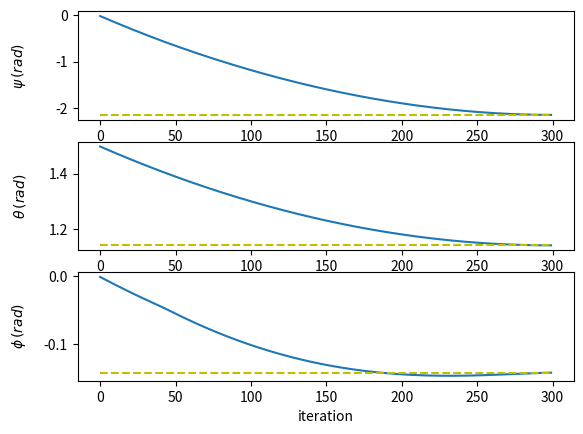
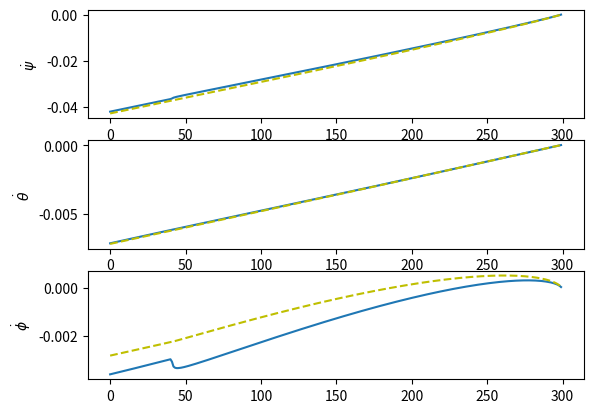
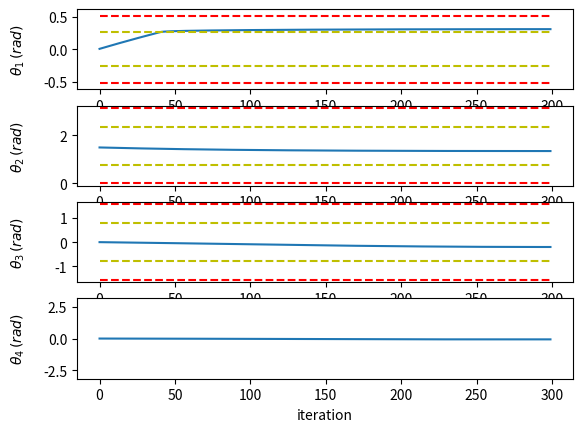
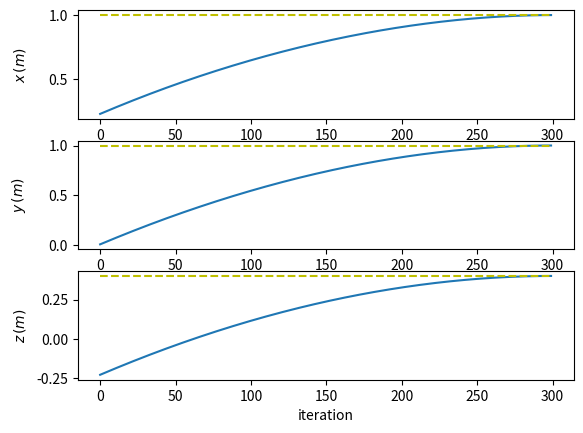
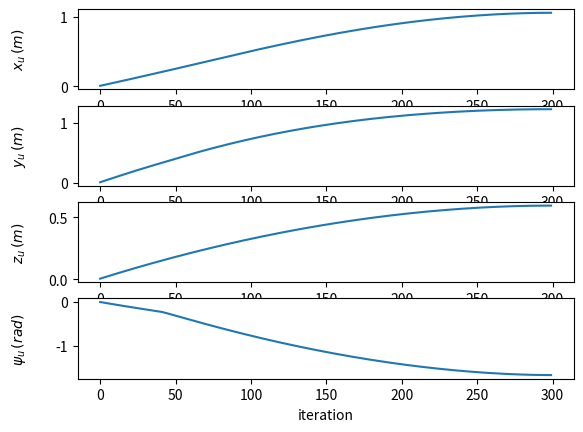

Recreate these plots in Python, in order.
import time
from sympy import *

c=cos
s=sin

import numpy as np
import matplotlib.pyplot as plt
#================================================================================================================
Rs=Matrix([
    [1,0,0],
    [0,-1,0],
    [0,0,-1]])
    
#Variables
x,y,z,theta,phi,psi,t1,t2,t3,t4= symbols('x y z theta phi psi t1 t2 t3 t4') #UAV and arm postures
l1=0.0695; l2=0.17; l3=0.07025; l4=0.025        
alpha1=pi/2; alpha2=0; alpha3=pi/2; alpha4=0    #DH params
xshift=0.11316; yshift=0; zshift=0  #shift from base to first link origin
shift=Matrix([[xshift],[yshift],[zshift]])
a1=0; a2=l2; a3=0; a4=0             #DH params
b1=l1; b2=0; b3=0; b4=l3+l4         #DH params
#=========for plotting===========================================================================================
t1_list=[]
t2_list=[]
t3_list=[]
t4_list=[]
psi_list=[]
theta_list=[]
phi_list=[]
psi_dot_list_d=[] #desired
theta_dot_list_d=[] #desired
phi_dot_list_d=[] #desired
psi_dot_list_actual=[] #actual from the algo
theta_dot_list_actual=[]
phi_dot_list_actual=[]
x_b_list=[]
y_b_list=[]
z_b_list=[]
psi_b_list=[]
x_list=[]
y_list=[]
z_list=[]
#================================================================================================================
#Compute rotation matrix for euler angles psi,theta, and phi
def R(psi,theta,phi):
    return Matrix([
        [cos(psi)*cos(theta), sin(phi)*sin(theta)*cos(psi) - sin(psi)*cos(phi), sin(phi)*sin(psi) + sin(theta)*cos(phi)*cos(psi)], 
        [sin(psi)*cos(theta), sin(phi)*sin(psi)*sin(theta) + cos(phi)*cos(psi), -sin(phi)*cos(psi) + sin(psi)*sin(theta)*cos(phi)], 
        [-sin(theta), sin(phi)*cos(theta), cos(phi)*cos(theta)]])

#Computing rotation matrix Q of a link frame
#params: alpha, theta -> DH params
def Q(alpha,theta): 
    mu=s(alpha)
    lam=c(alpha)
    return Matrix([[c(theta),-lam*s(theta),mu*s(theta)],
                    [s(theta),lam*c(theta),-mu*c(theta)],
                    [0,mu,lam]])

#Computing a_vector, vector from O_i to O_i+1
def a_vector(a,b,theta):
    return Matrix([[a*c(theta)],[a*s(theta)],[b]])
    
#Computing cross product matrix of 3x1 vector
def CPM(v):
    return Matrix([[0,      -v[2],  v[1]],
                   [v[2],   0,     -v[0]],
                   [-v[1],  v[0],   0]

                   ])
                   
#Computing vector of a matrix of 3x3 matrix; opposite of CPM
def vect(A):
    return 0.5*Matrix([ [A[7]-A[5]],
                    [A[2]-A[6]],
                    [A[3]-A[1]]])
                    
#compute ZYX euler angles given a 3x3rotation matrix   
#https://www.geometrictools.com/Documentation/EulerAngles.pdf          
def euler_angles(R):
    if(R[6]<1):
        if(R[6]>-1):
            theta=asin(-R[6])
            psi=atan2(R[3],R[0])
            phi=atan2(R[7],R[8])
        else:
            theta=pi/2
            psi=-atan2(-R[5],R[4])
            phi=0
    else:
        theta=-pi/2
        psi=atan2(-R[5],R[4])#atan2(R[1][0],R[1][1])
        phi=0

    return Matrix([[psi],[theta],[phi]])
    
#T matrix to transfrom rates of zyx euler angles to angular velocity. omega=T d/dt(psi theta phi)
def T(psi,theta,phi):
    return Matrix([
                    [0, -s(psi),    c(psi)*c(theta) ],
                    [0, c(psi),     s(psi)*c(theta) ],
                    [1, 0,          -s(theta)       ]])     
#=======================================================================================================
#==========JOINT LIMITS
t1_min=-pi/6
t1_max=pi/6
t2_min=-pi+pi
t2_max=0+pi
t3_min=0-pi/2
t3_max=pi-pi/2
tau1=(t1_max-t1_min)/4.0
tau2=(t2_max-t2_min)/4.0
tau3=(t3_max-t3_min)/4.0

def W_i(t_i,t_i_min,t_i_max,tau_i,W_o):
    if t_i<=t_i_min:
        return W_o
    elif t_i<=t_i_min+tau_i:
        return W_o/2.0*(1+cos(pi*(t_i-t_i_min)/tau_i))
    elif t_i<t_i_max-tau_i:
        return 0
    elif t_i<t_i_max:
        return W_o/2.0*(1+cos(pi*(t_i_max-t_i)/tau_i))
    else:
        return W_o
W1,W2,W3=symbols('W1 W2 W3')
W_JL=Matrix([[0,0,0,0,0,0,0,0],
             [0,0,0,0,0,0,0,0],
             [0,0,0,0,0,0,0,0],
             [0,0,0,0,0,0,0,0],
             [0,0,0,0,W1,0,0,0],
             [0,0,0,0,0,W2,0,0],
             [0,0,0,0,0,0,W3,0],
             [0,0,0,0,0,0,0,0]])
# W_JL=W_JL.evalf(subs={W1:W_i(t1,t1_min,t1_max,tau1,5),W2:W_i(t2,t2_min,t2_max,tau2,5),W3:W_i(t3,t3_min,t3_max,tau3,5)})
#=======================================================================================================
#Compute the total Jacobian of UAV+arm system
#NOTE: t4 does not affect the Jacobian for our robot actually
def Jacobian(t1,t2,t3,t4,psi):

    phi=0;theta=0   #underactuated parameters
    #params
    l1=0.0695; l2=0.17; l3=0.07025; l4=0.025
    alpha1=pi/2; alpha2=0; alpha3=pi/2; alpha4=0
    a1=0; a2=l2; a3=0; a4=0
    b1=l1; b2=0; b3=0; b4=l3+l4
    shift=Matrix([[0.11316],[0],[0]])
    #Q1, Q2, Q3, Q4
    Q1=Q(alpha1,t1)
    Q2=Q(alpha2,t2)
    Q3=Q(alpha3,t3)
    Q4=Q(alpha4,t4)
    #P1, P2, P3, P4
    P1=Q1
    P2=P1*Q2
    P3=P2*Q3
    P4=P3*Q4
    #vectors: a1_vec, a2_vec, a3_vec, a4_vec
    a1_vec=a_vector(a1,b1,t1)
    a2_vec=a_vector(a2,b2,t2)
    a3_vec=a_vector(a3,b3,t3)
    a4_vec=a_vector(a4,b4,t4)
    #Rb: Rotation matrix from world to base. Euler angles ZYX : psi theta phi
    #Rb=Q_psi*Q_theta*Q_phi
    Rb=Matrix([
    [cos(psi)*cos(theta), sin(phi)*sin(theta)*cos(psi) - sin(psi)*cos(phi), sin(phi)*sin(psi) + sin(theta)*cos(phi)*cos(psi)], 
    [sin(psi)*cos(theta), sin(phi)*sin(psi)*sin(theta) + cos(phi)*cos(psi), -sin(phi)*cos(psi) + sin(psi)*sin(theta)*cos(phi)], 
    [-sin(theta), sin(phi)*cos(theta), cos(phi)*cos(theta)]])
    
    #p_eb= position of ee w.r.t base in base's frame
    p_eb=a1_vec+P1*a2_vec+P2*a3_vec+P3*a4_vec+shift

    #Jacobian of EE w.r.t base in base's frame
    ###CHANGED
    J_eb=Matrix([
    [-l2*c(t2)*s(t1)-(l3+l4)*s(t2+t3)*s(t1),    -l2*c(t1)*s(t2)+(l3+l4)*c(t1)*c(t2+t3)      ,(l3+l4)*c(t1)*c(t2+t3) ,0],
    [l2*c(t1)*c(t2)+(l3+l4)*s(t2+t3)*c(t1),     -l2*s(t1)*s(t2)+(l3+l4)*s(t1)*c(t2+t3)      ,(l3+l4)*s(t1)*c(t2+t3) ,0],
    [0,                                         l2*c(t2)+(l3+l4)*s(t2+t3)                   ,(l3+l4)*s(t2+t3)       ,0],
    [0,s(t1)    ,s(t1)    ,c(t1)*s(t2+t3)],
    [0,-c(t1)   ,-c(t1)   ,s(t1)*s(t2+t3)],
    [1,0        ,0        ,-c(t2+t3)     ]])
    
    #construct total jacobian such that: J [xb. yb. zb. psi. t1. t2. t3. t4.]^T =[d/dt(p_e) omega]^T
    F_left=eye(3)
    F_left=F_left.col_join(zeros(3,3))
    F_right=-CPM(Rb*Rs*p_eb)*Matrix([[0],[0],[1]])
    F_right=F_right.col_join(Matrix([[0],[0],[1]]))
    F=F_left.row_join(F_right)

    G_left=Rb*Rs
    G_left=G_left.col_join(zeros(3,3))
    G_right=zeros(3,3)
    G_right=G_right.col_join(Rb*Rs)
    G=G_left.row_join(G_right)
    G=G*J_eb
    J=F.row_join(G)

    return J.evalf()
#=======================================================================================================
#FK 
#@param joint posture [xb yb zb psi t1 t2 t3 t4]^T
#@return pose of EE for given q. [x y z psi theta phi]^T
def FK(q):
    x=q[0];y=q[1];z=q[2];psi=q[3];t1=q[4];t2=q[5];t3=q[6];t4=q[7]
    
    l1=0.0695; l2=0.17; l3=0.07025; l4=0.025
    alpha1=pi/2; alpha2=0; alpha3=pi/2; alpha4=0
    a1=0; a2=l2; a3=0; a4=0
    b1=l1; b2=0; b3=0; b4=l3+l4
    shift=Matrix([[0.11316],[0],[0]])
    theta=0;phi=0   #underactuated variables
    p_b=Matrix([[x],[y],[z]])    #base position
    
    #Rb
    Rb=Matrix([
    [cos(psi)*cos(theta), sin(phi)*sin(theta)*cos(psi) - sin(psi)*cos(phi), sin(phi)*sin(psi) + sin(theta)*cos(phi)*cos(psi)], 
    [sin(psi)*cos(theta), sin(phi)*sin(psi)*sin(theta) + cos(phi)*cos(psi), -sin(phi)*cos(psi) + sin(psi)*sin(theta)*cos(phi)], 
    [-sin(theta), sin(phi)*cos(theta), cos(phi)*cos(theta)]])

    #Q1, Q2, Q3, Q4
    Q1=Q(alpha1,t1)
    Q2=Q(alpha2,t2)
    Q3=Q(alpha3,t3)
    Q4=Q(alpha4,t4)
    #P1, P2, P3, P4
    P1=Q1
    P2=P1*Q2
    P3=P2*Q3
    P4=P3*Q4

    #vectors: a1_vec, a2_vec, a3_vec, a4_vec
    a1_vec=a_vector(a1,b1,t1)
    a2_vec=a_vector(a2,b2,t2)
    a3_vec=a_vector(a3,b3,t3)
    a4_vec=a_vector(a4,b4,t4)
    
    #position
    p=p_b+Rb*Rs*(shift+a1_vec+P1*a2_vec+P2*a3_vec+P3*a4_vec)
    #orientation
    Q_e=Rb*Rs*P4
    
    #compute orientation angles
    ori=euler_angles(Q_e)
    
    #complete position and orientation result
    p_result=p.col_join(ori)
    return p_result.evalf()
#=======================================================================================================    
#IK solver
#@param x_d: desired goal position [x y z]^T 
#@param z_d: desired goal orientation [psi theta phi]^T
#@param q_1: initial joint postures [xb yb zb psi t1 t2 t3 t4]^T
#@param T: required time to move from x_1 to x_d
#return: joint postures q that will generate x_d
def IK(x_d,z_d,q_1,Time):
    N=300
    q_k=q_1     #initialize q_k
    x_k=FK(q_1)[0:3,0:1] #initialize x_k
    z_k=FK(q_1)[3:6,0:1] #initialize z_k
    
    dt=Time*1.0/N  #integration step time #multiply 1.0 to avoid integer division error
    
    #Weighting matrices
    We=3.0*eye(3)   #main task
    Wv=0.1*eye(8)   #singularity avoidance
    Wc=3.0*eye(3)   #additional task
    C=2
    for k in range(1,N+1):  #k=1,2,3, ... ,N

        #calculate planned velocity
        x_k_dot=C*(x_d-x_k)/((N+1-k)*dt)
        z_k_dot=C*(z_d-z_k)/((N+1-k)*dt)
        
        #find joint rates that generate x_k_dot
        #use configuration control method
        Jac=Jacobian(q_k[4],q_k[5],q_k[6],q_k[7],q_k[3])  #compute the jacobian at iteration k. Jacobian(t1,t2,t3,t4,psi)
        Je=Jac[0:3,0:8] #for position-> upper half of total Jacobian-> Je qdot=xdot. x=pose
        Jc=(T(z_k[0],z_k[1],z_k[2]))**-1 *Jac[3:6,0:8]  #for orientation-> lower half of total Jacobian. Jc qdot=zdot. z=euler angles
        
        #joint limit
        t1=q_k[4]
        t2=q_k[5]
        t3=q_k[6]
        W_JL_calculated=W_JL.evalf(subs={W1:W_i(t1,t1_min,t1_max,tau1,100),W2:W_i(t2,t2_min,t2_max,tau2,100),W3:W_i(t3,t3_min,t3_max,tau3,100)})

        q_k_dot=(Je.transpose()*We*Je + Jc.transpose()*Wc*Jc+ Wv +W_JL_calculated)**-1 * (Je.transpose()*We*x_k_dot+ Jc.transpose()*Wc*z_k_dot)

        #Integrate to find the next q_k
        q_k=q_k+q_k_dot*dt
        
        #Compute the new pose
        FK_result=FK(q_k)
        x_k=FK_result[0:3,0:1]
        z_k=FK_result[3:6,0:1]
        
        #put data on the list for plotting
        t1_list.append(q_k[4])
        t2_list.append(q_k[5])
        t3_list.append(q_k[6])
        t4_list.append(q_k[7])
        
        x_b_list.append(q_k[0])
        y_b_list.append(q_k[1])
        z_b_list.append(q_k[2])
        psi_b_list.append(q_k[3])
        
        psi_list.append(z_k[0])
        theta_list.append(z_k[1])
        phi_list.append(z_k[2])
        
        x_list.append(x_k[0])
        y_list.append(x_k[1])
        z_list.append(x_k[2])
        
        psi_dot_list_d.append(z_k_dot[0])
        theta_dot_list_d.append(z_k_dot[1])
        phi_dot_list_d.append(z_k_dot[2])
        
        z_dot_actual=Jc*q_k_dot
        psi_dot_list_actual.append(z_dot_actual[0])
        theta_dot_list_actual.append(z_dot_actual[1])
        phi_dot_list_actual.append(z_dot_actual[2])

    return q_k  #return the final joint postures i.e. joint postures that will generate x_d, z_d
    
#=======================================================================================================        
#==========JOINT LIMITS
#t1_min=-pi/6
#t1_max=pi/6
#t2_min=-pi+pi
#t2_max=0+pi
#t3_min=0-pi/2
#t3_max=pi-pi/2

begin=time.time()
q_1=Matrix([[0],[0],[0],[0],[0],[1.5],[0],[0]])   #initial posture
pose_goal=Matrix([[1],[1],[0.4],[1],[2],[3]])   #pose goal

pose_goal[3:6,0:1]=euler_angles(R(pose_goal[3],pose_goal[4],pose_goal[5])).evalf() #TODO

q_computed=IK(pose_goal[0:3,0:1],pose_goal[3:6,0:1],q_1,100)    #compute posture with IK
print('q computed by IK algo is: ',q_computed)

pose_computed=FK(q_computed)
print('the q computed would result to pose: ',pose_computed)

pose_error=pose_goal-pose_computed  #error ( goal- IK solution)
print('the error in pose is: ', pose_error)
end=time.time()
print(end-begin)
#====================================================================Plotting
x_plot=np.arange(0, 300, 1)
fig=plt.figure(1)

#psi---------------------------------------------------------------------
ax1=fig.add_subplot(311)
ax1.set_ylabel(r'$\psi \, (rad)$')
#plt.xlabel('iteration')
ax1.get_yaxis().set_label_coords(-0.1,0.5)

ax1.plot(psi_list)

psi_goal_list=[]
for i in range(300):
    psi_goal_list.append(pose_goal[3])
ax1.plot(x_plot,psi_goal_list,'y--')

#theta---------------------------------------------------------------------
ax2=fig.add_subplot(312)
ax2.set_ylabel(r'$\theta \, (rad)$')
#plt.xlabel('iteration')
ax2.get_yaxis().set_label_coords(-0.1,0.5)

ax2.plot(theta_list)

theta_goal_list=[]
for i in range(300):
    theta_goal_list.append(pose_goal[4])
ax2.plot(x_plot,theta_goal_list,'y--')

#phi---------------------------------------------------------------------
ax3=fig.add_subplot(313)
ax3.set_ylabel(r'$\phi \, (rad)$')
ax3.set_xlabel('iteration')
ax3.get_yaxis().set_label_coords(-0.1,0.5)

ax3.plot(phi_list)

phi_goal_list=[]
for i in range(300):
    phi_goal_list.append(pose_goal[5])
ax3.plot(x_plot,phi_goal_list,'y--')

plt.show() 

#==========================================================================
#==========================================================================
plt.figure(2)
#psi dot---------------------------------------------------------------------
plt.subplot(311)
plt.ylabel(r'$\dot{\psi} $')

plt.plot(psi_dot_list_actual)

plt.plot(psi_dot_list_d,'y--')

#theta dot---------------------------------------------------------------------
plt.subplot(312)
plt.ylabel(r'$\dot{\theta}$')

plt.plot(theta_dot_list_actual)

plt.plot(theta_dot_list_d,'y--')


#phi dot---------------------------------------------------------------------
plt.subplot(313)
plt.ylabel(r'$\dot{\phi}$')

plt.plot(phi_dot_list_actual)

plt.plot(phi_dot_list_d,'y--')

plt.show() 
#==========================================================================
#==========================================================================
x_plot=np.arange(0, 300, 1)
fig=plt.figure(3)

#theta 1---------------------------------------------------------------------
ax1=fig.add_subplot(411)
ax1.set_ylabel(r'$\theta_1 \, (rad)$')
ax1.get_yaxis().set_label_coords(-0.1,0.5)
#ax1.set_xlabel('iteration')
ax1.set_ylim(float(t1_min)-0.1,float(t1_max)+0.1)
ax1.plot(t1_list)

#theta 1 limit
t1_min_list=[]
t1_max_list=[]
t1_relax_low_list=[]
t1_relax_up_list=[]
for i in range(300):
    t1_min_list.append(t1_min)
for i in range(300):
    t1_max_list.append(t1_max)
for i in range(300):
    t1_relax_low_list.append(t1_min+tau1)
for i in range(300):
    t1_relax_up_list.append(t1_max-tau1)
ax1.plot(x_plot,t1_min_list,'r--')
ax1.plot(x_plot,t1_max_list,'r--')
ax1.plot(x_plot,t1_relax_low_list,'y--')
ax1.plot(x_plot,t1_relax_up_list,'y--')

#theta 2---------------------------------------------------------------------
ax2=fig.add_subplot(412)
ax2.set_ylabel(r'$\theta_2 \, (rad)$')
ax2.get_yaxis().set_label_coords(-0.1,0.5)
ax2.set_ylim(float(t2_min)-0.1,float(t2_max)+0.1)
#ax2.set_xlabel('iteration')
ax2.plot(t2_list)

#theta 2 limit
t2_min_list=[]
t2_max_list=[]
t2_relax_low_list=[]
t2_relax_up_list=[]
for i in range(300):
    t2_min_list.append(t2_min)
for i in range(300):
    t2_max_list.append(t2_max)
for i in range(300):
    t2_relax_low_list.append(t2_min+tau2)
for i in range(300):
    t2_relax_up_list.append(t2_max-tau2)
ax2.plot(x_plot,t2_min_list,'r--')
ax2.plot(x_plot,t2_max_list,'r--')
ax2.plot(x_plot,t2_relax_low_list,'y--')
ax2.plot(x_plot,t2_relax_up_list,'y--')

#theta 3---------------------------------------------------------------------
ax3=fig.add_subplot(413)
ax3.set_ylabel(r'$\theta_3 \, (rad)$')
ax3.get_yaxis().set_label_coords(-0.1,0.5)
#ax3.set_xlabel('iteration')
ax3.set_ylim(float(t3_min)-0.1,float(t3_max)+0.1)
ax3.plot(t3_list)

#theta 3 limit
t3_min_list=[]
t3_max_list=[]
t3_relax_low_list=[]
t3_relax_up_list=[]
for i in range(300):
    t3_min_list.append(t3_min)
for i in range(300):
    t3_max_list.append(t3_max)
for i in range(300):
    t3_relax_low_list.append(t3_min+tau3)
for i in range(300):
    t3_relax_up_list.append(t3_max-tau3)
ax3.plot(x_plot,t3_min_list,'r--')
ax3.plot(x_plot,t3_max_list,'r--')
ax3.plot(x_plot,t3_relax_low_list,'y--')
ax3.plot(x_plot,t3_relax_up_list,'y--')

#theta 4---------------------------------------------------------------------
ax4=fig.add_subplot(414)
ax4.set_ylabel(r'$\theta_4 \, (rad)$')
ax4.get_yaxis().set_label_coords(-0.1,0.5)
ax4.set_xlabel('iteration')
ax4.set_ylim(-3.15,3.15)
ax4.plot(t4_list)
plt.show() 
#==========================================================================
#==========================================================================
fig=plt.figure(4)
x_plot=np.arange(0, 300, 1)

#x---------------------------------------------------------------------
ax1=fig.add_subplot(311)
ax1.set_ylabel(r'$x \, (m)$')
#ax1.set_xlabel('iteration')
ax1.get_yaxis().set_label_coords(-0.1,0.5)

ax1.plot(x_list)

x_goal_list=[]
for i in range(300):
    x_goal_list.append(pose_goal[0])
ax1.plot(x_plot,x_goal_list,'y--')

#y---------------------------------------------------------------------
ax2=fig.add_subplot(312)
ax2.set_ylabel(r'$y \, (m)$')
#ax2.set_xlabel('iteration')
ax2.get_yaxis().set_label_coords(-0.1,0.5)

ax2.plot(y_list)

y_goal_list=[]
for i in range(300):
    y_goal_list.append(pose_goal[1])
ax2.plot(x_plot,y_goal_list,'y--')

#z---------------------------------------------------------------------
ax3=fig.add_subplot(313)
ax3.set_ylabel(r'$z \, (m)$')
ax3.set_xlabel('iteration')
ax3.get_yaxis().set_label_coords(-0.1,0.5)

ax3.plot(z_list)

z_goal_list=[]
for i in range(300):
    z_goal_list.append(pose_goal[2])
ax3.plot(x_plot,z_goal_list,'y--')

plt.show() 
#==========================================================================
#==========================================================================
fig=plt.figure(5)
x_plot=np.arange(0, 300, 1)

#x_b---------------------------------------------------------------------
ax1=fig.add_subplot(411)
ax1.set_ylabel(r'$x_u \, (m)$') #u for uav
#ax1.xlabel('iteration')
ax1.get_yaxis().set_label_coords(-0.1,0.5)

ax1.plot(x_b_list)


#y_b---------------------------------------------------------------------
ax2=fig.add_subplot(412)
ax2.set_ylabel(r'$y_u \, (m)$')
#ax2.xlabel('iteration')
ax2.get_yaxis().set_label_coords(-0.1,0.5)

ax2.plot(y_b_list)


#z_b---------------------------------------------------------------------
ax3=fig.add_subplot(413)
ax3.set_ylabel(r'$z_u \, (m)$')
#ax3.set_xlabel('iteration')
ax3.get_yaxis().set_label_coords(-0.1,0.5)

ax3.plot(z_b_list)

#psi_b---------------------------------------------------------------------
ax4=fig.add_subplot(414)
ax4.set_ylabel(r'$\psi_u \, (rad)$')
ax4.set_xlabel('iteration')
ax4.get_yaxis().set_label_coords(-0.1,0.5)

ax4.plot(psi_b_list)

plt.show() 
